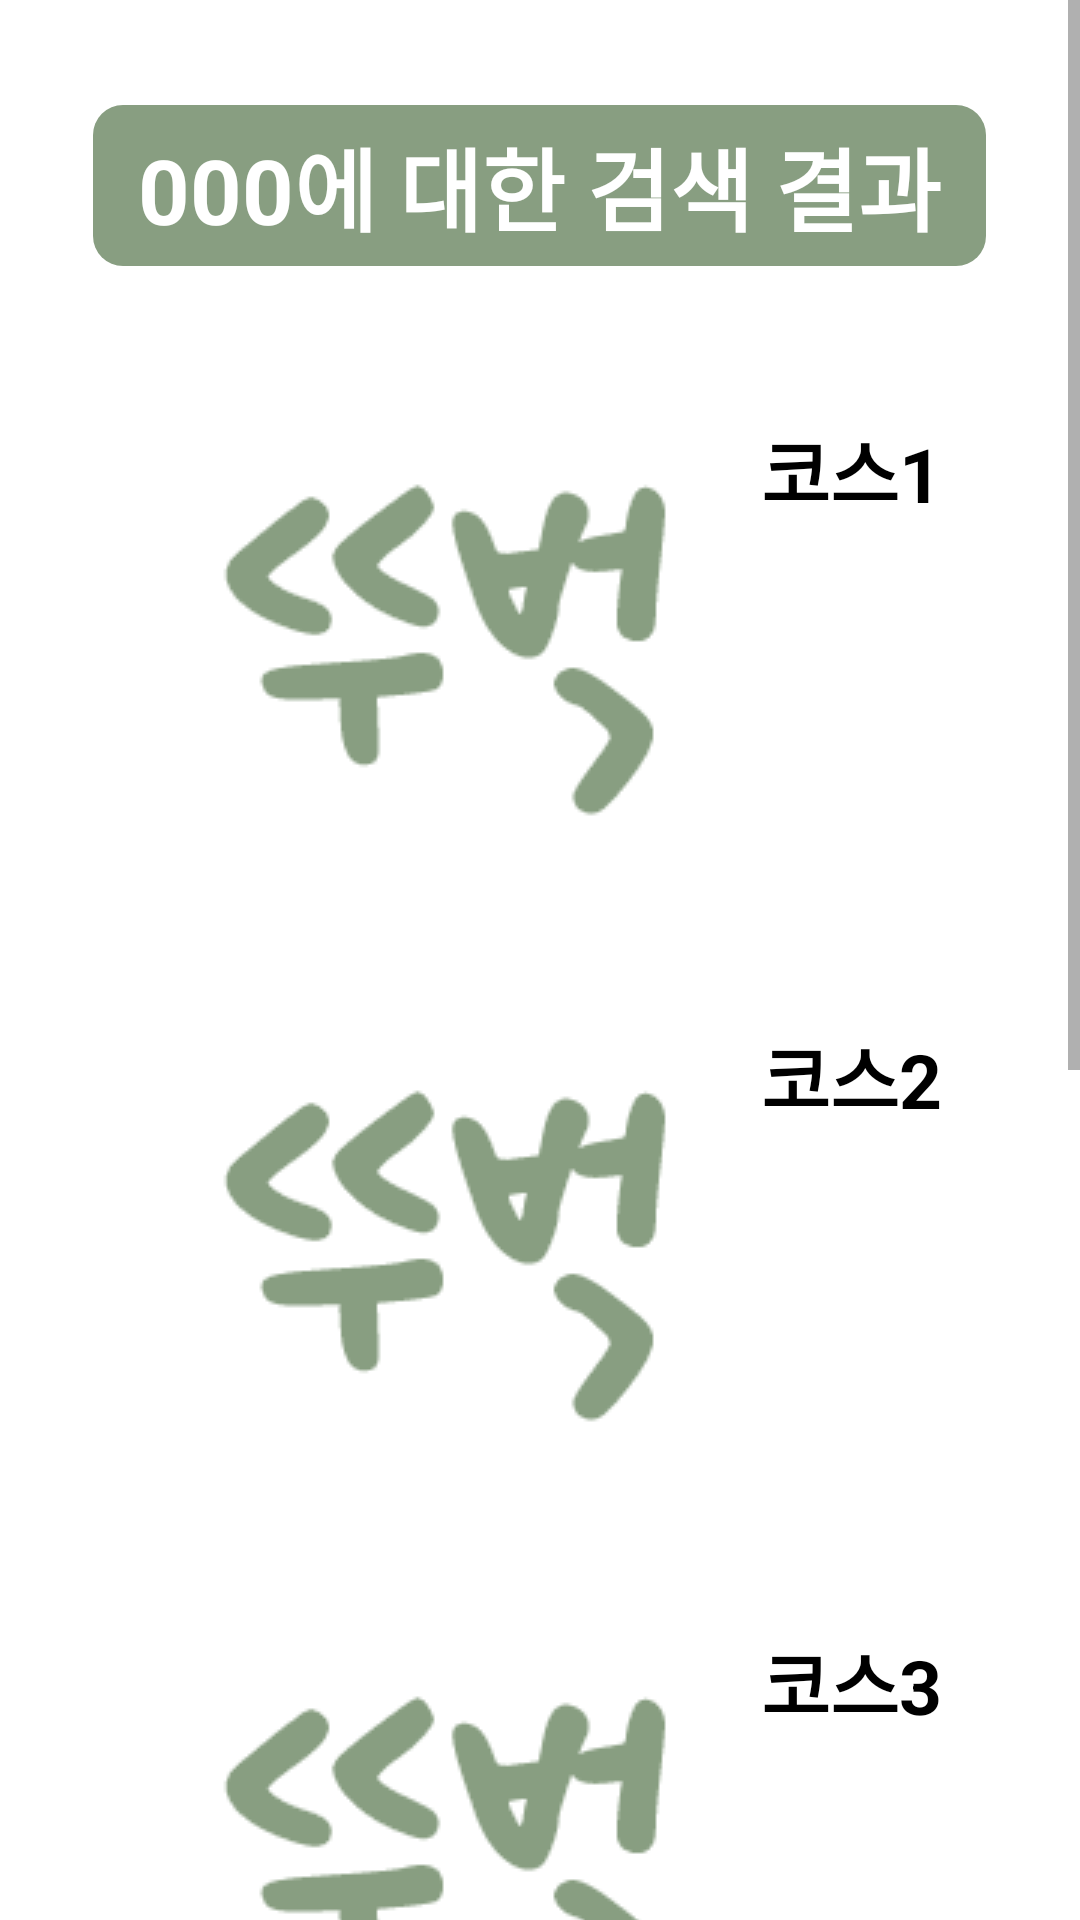

Write the Android layout XML for this screen, with the resource values it uses.
<!-- AndroidManifest.xml: application theme Theme.Ttubeog -->
<!-- res/layout/fragment_search_result.xml -->
<?xml version="1.0" encoding="utf-8"?>
<androidx.constraintlayout.widget.ConstraintLayout
    xmlns:android="http://schemas.android.com/apk/res/android"
    xmlns:app="http://schemas.android.com/apk/res-auto"
    xmlns:tools="http://schemas.android.com/tools"
    android:layout_width="match_parent"
    android:layout_height="match_parent">

    
    <ScrollView
        android:layout_width="match_parent"
        android:layout_height="match_parent"
        app:layout_constraintBottom_toBottomOf="parent"
        tools:layout_editor_absoluteX="0dp">

        <LinearLayout
            android:layout_width="match_parent"
            android:layout_height="wrap_content"
            android:orientation="vertical" >

            <TextView
                android:id="@+id/textView1"
                android:layout_width="wrap_content"
                android:layout_height="wrap_content"
                android:background="@drawable/green_background"
                android:text="000에 대한 검색 결과"
                android:textAlignment="gravity"
                android:textColor="#ffffff"
                android:textStyle="bold"
                android:textSize="30sp"
                android:layout_gravity="center"
                android:layout_marginTop="35sp"
                android:layout_marginBottom="50sp"/>

            <Button
                android:id="@+id/button4"
                android:drawableLeft="@drawable/logo1"
                android:layout_width="wrap_content"
                android:layout_height="wrap_content"
                android:text="코스1"
                android:textStyle="bold"
                android:textSize="25sp"
                android:textColor="@color/black"
                android:backgroundTint="@color/white"
                android:layout_gravity="center"
                android:layout_marginBottom="50sp"/>

            <Button
                android:id="@+id/button5"
                android:drawableLeft="@drawable/logo1"
                android:layout_width="wrap_content"
                android:layout_height="wrap_content"
                android:text="코스2"
                android:textStyle="bold"
                android:textSize="25sp"
                android:textColor="@color/black"
                android:backgroundTint="@color/white"
                android:layout_gravity="center"
                android:layout_marginBottom="50sp"/>

            <Button
                android:id="@+id/button6"
                android:drawableLeft="@drawable/logo1"
                android:layout_width="wrap_content"
                android:layout_height="wrap_content"
                android:text="코스3"
                android:textStyle="bold"
                android:textSize="25sp"
                android:textColor="@color/black"
                android:backgroundTint="@color/white"
                android:layout_gravity="center"
                android:layout_marginBottom="50sp"/>

            <Button
                android:id="@+id/button7"
                android:drawableLeft="@drawable/logo1"
                android:layout_width="wrap_content"
                android:layout_height="wrap_content"
                android:text="코스4"
                android:textStyle="bold"
                android:textSize="25sp"
                android:textColor="@color/black"
                android:backgroundTint="@color/white"
                android:layout_gravity="center"
                android:layout_marginBottom="50sp"/>

            <Button
                android:id="@+id/button8"
                android:drawableLeft="@drawable/logo1"
                android:layout_width="wrap_content"
                android:layout_height="wrap_content"
                android:text="코스5"
                android:textStyle="bold"
                android:textSize="25sp"
                android:textColor="@color/black"
                android:backgroundTint="@color/white"
                android:layout_gravity="center"
                android:layout_marginBottom="50sp"/>

        </LinearLayout>
    </ScrollView>


</androidx.constraintlayout.widget.ConstraintLayout>
<!-- resources referenced by this layout -->
<resources>
  <color name="black">#FF000000</color>
  <color name="white">#FFFFFFFF</color>
  <!-- drawable green_background (drawable) -->
  <?xml version="1.0" encoding="UTF-8"?>
  <shape xmlns:android="http://schemas.android.com/apk/res/android">
      <solid
          android:color="#889e81" />
      <padding
          android:left="45px"
          android:top="15px"
          android:right="45px"
          android:bottom="15px" />
      <corners
          android:radius="30px" />
  </shape>
  <!-- drawable logo1: png bitmap (drawable, 4873 bytes) -->
  <style name="Theme.Ttubeog" parent="Theme.MaterialComponents.DayNight.DarkActionBar">
          
          <item name="colorPrimary">#889e81</item>
          <item name="colorPrimaryVariant">#698474</item>
          <item name="colorOnPrimary">@color/white</item>
          
          <item name="colorSecondary">@color/teal_200</item>
          <item name="colorSecondaryVariant">@color/teal_700</item>
          <item name="colorOnSecondary">@color/black</item>
          
          <item name="android:statusBarColor" tools:targetApi="l">?attr/colorPrimaryVariant</item>
          
          <item name="android:textViewStyle">@style/customTextViewFontStyle</item>
          <item name="android:buttonStyle">@style/customButtonFontStyle</item>
          <item name="android:editTextStyle">@style/customEditTextFontStyle</item>
          <item name="android:radioButtonStyle">@style/customRadioButtonFontStyle</item>
          <item name="android:checkboxStyle">@style/customCheckboxFontStyle</item>
      </style>
  <color name="teal_200">#FF03DAC5</color>
  <color name="teal_700">#FF018786</color>
</resources>
